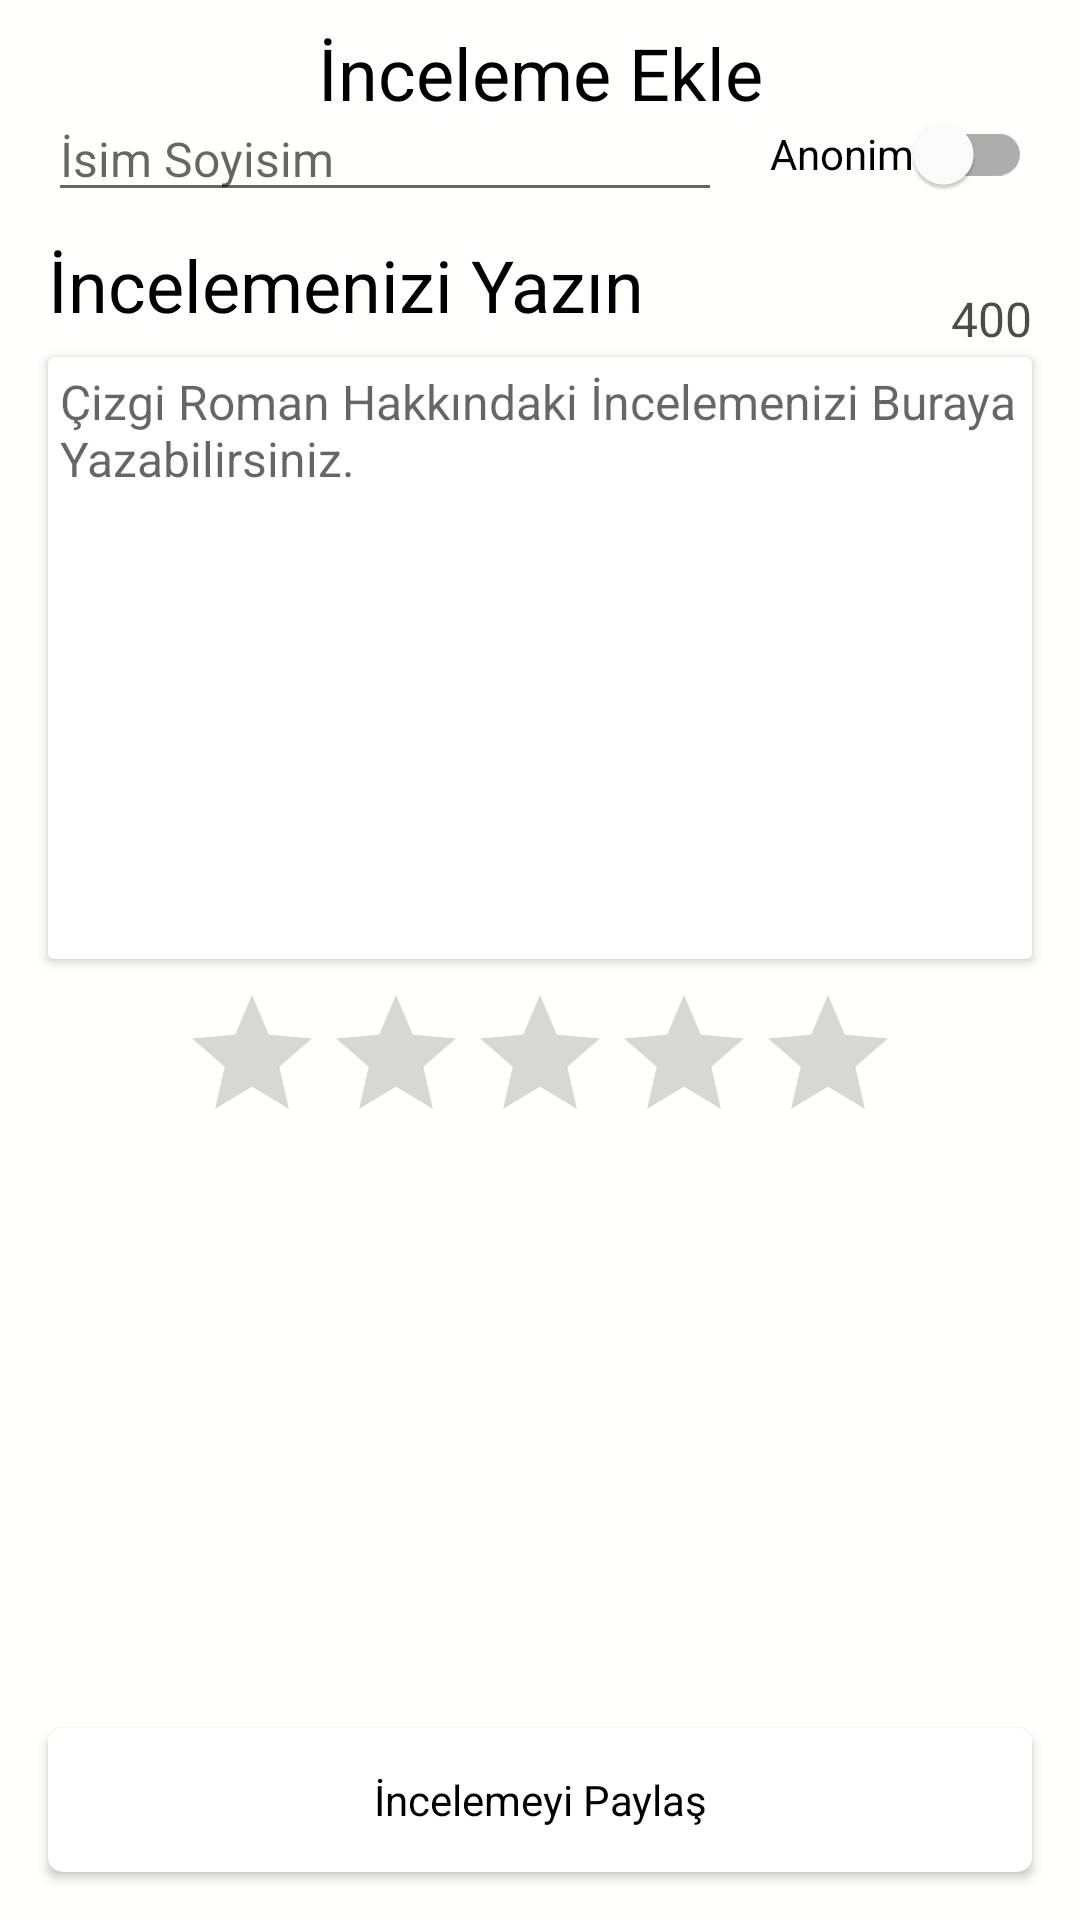

Layout XML and referenced resources for this Android screen:
<!-- AndroidManifest.xml: application theme AppTheme -->
<!-- res/layout/fragment_add_comment.xml -->
<?xml version="1.0" encoding="utf-8"?>
<androidx.constraintlayout.widget.ConstraintLayout xmlns:android="http://schemas.android.com/apk/res/android"
    xmlns:app="http://schemas.android.com/apk/res-auto"
    android:layout_width="match_parent"
    android:layout_height="match_parent">

    <EditText
        android:id="@+id/edtNameSurname"
        style="@style/SubText"
        android:layout_width="0dp"
        android:layout_height="wrap_content"
        android:layout_marginStart="8dp"
        android:layout_marginTop="8dp"
        android:layout_marginEnd="16dp"
        android:hint="@string/name_surname"
        android:importantForAutofill="no"
        android:inputType="textPersonName"
        android:maxLength="15"
        android:maxLines="1"
        app:layout_constraintEnd_toStartOf="@+id/switchIsAnonim"
        app:layout_constraintStart_toStartOf="@+id/btnBackAddComment"
        app:layout_constraintTop_toBottomOf="@+id/btnBackAddComment" />

    <androidx.appcompat.widget.AppCompatRatingBar
        android:id="@+id/ratingReview"
        android:layout_width="wrap_content"
        android:layout_height="wrap_content"
        android:layout_marginTop="8dp"
        android:progressTint="@color/colorDuskYellow"
        app:layout_constraintEnd_toEndOf="@+id/cardView"
        app:layout_constraintStart_toStartOf="@+id/cardView"
        app:layout_constraintTop_toBottomOf="@+id/cardView" />

    <androidx.cardview.widget.CardView
        android:id="@+id/cardView"
        android:layout_width="0dp"
        android:layout_height="wrap_content"
        android:layout_marginTop="8dp"

        android:layout_marginEnd="16dp"
        app:layout_constraintEnd_toEndOf="parent"
        app:layout_constraintStart_toStartOf="@+id/textView"
        app:layout_constraintTop_toBottomOf="@+id/textView">

        <EditText
            android:id="@+id/edtFullReview"
            style="@style/SubText"
            android:layout_width="match_parent"
            android:layout_height="match_parent"
            android:background="@null"
            android:gravity="start|top"
            android:hint="@string/long_desc_hint"
            android:inputType="textMultiLine"
            android:lines="10"
            android:maxLength="400"
            android:importantForAutofill="no"
            android:padding="4dp" />
    </androidx.cardview.widget.CardView>


    <com.google.android.material.switchmaterial.SwitchMaterial
        android:id="@+id/switchIsAnonim"
        android:layout_width="wrap_content"
        android:layout_height="wrap_content"
        android:layout_marginEnd="16dp"
        android:text="@string/anonim"
        android:backgroundTint="@color/colorButtonTintDark"
        app:layout_constraintBottom_toBottomOf="@+id/edtNameSurname"
        app:layout_constraintEnd_toEndOf="parent"
        app:layout_constraintTop_toTopOf="@+id/edtNameSurname" />

    <Button
        android:id="@+id/btnShareReview"
        style="@style/ButtonPrimary"
        android:layout_marginStart="16dp"
        android:layout_marginEnd="16dp"
        android:layout_marginBottom="16dp"
        android:text="@string/share_review"
        app:layout_constraintBottom_toBottomOf="parent"
        app:layout_constraintEnd_toEndOf="parent"
        app:layout_constraintStart_toStartOf="parent" />

    <TextView
        android:id="@+id/textView"
        style="@style/TitleText"
        android:layout_width="wrap_content"
        android:layout_height="wrap_content"
        android:layout_marginTop="8dp"
        android:text="@string/write_review"
        app:layout_constraintStart_toStartOf="@+id/edtNameSurname"
        app:layout_constraintTop_toBottomOf="@+id/edtNameSurname" />

    <TextView
        android:id="@+id/tvCharReduce"
        style="@style/SubText"
        android:layout_marginBottom="2dp"
        android:text="@string/max_char"
        app:layout_constraintBottom_toTopOf="@+id/cardView"
        app:layout_constraintEnd_toEndOf="@+id/cardView" />

    <ImageView
        android:id="@+id/btnBackAddComment"
        android:layout_width="wrap_content"
        android:layout_height="wrap_content"
        android:layout_marginStart="8dp"
        android:layout_marginTop="8dp"
        android:contentDescription="@string/desc"
        android:padding="8dp"
        app:layout_constraintStart_toStartOf="parent"
        app:layout_constraintTop_toTopOf="parent"
        app:srcCompat="@drawable/ic_back"
        app:tint="@color/colorBlack" />

    <TextView
        android:id="@+id/textView5"
        style="@style/TitleText"
        android:layout_width="wrap_content"
        android:layout_height="wrap_content"
        android:text="@string/add_review"
        app:layout_constraintBottom_toBottomOf="@+id/btBackAddComment"
        app:layout_constraintEnd_toEndOf="parent"
        app:layout_constraintStart_toStartOf="parent"
        app:layout_constraintTop_toTopOf="@+id/btnBackAddComment" />
</androidx.constraintlayout.widget.ConstraintLayout>
<!-- resources referenced by this layout -->
<resources>
  <color name="colorBlack">#000</color>
  <color name="colorButtonTintDark">#ff6f00</color>
  <color name="colorDuskYellow">#FFC922</color>
  <string name="add_review">İnceleme Ekle</string>
  <string name="anonim">Anonim</string>
  <string name="desc">desc</string>
  <string name="long_desc_hint">Çizgi Roman Hakkındaki İncelemenizi Buraya Yazabilirsiniz.</string>
  <string name="max_char">400</string>
  <string name="name_surname">İsim Soyisim</string>
  <string name="share_review">İncelemeyi Paylaş</string>
  <string name="write_review">İncelemenizi Yazın</string>
  <style name="ButtonPrimary" parent="Widget.AppCompat.Button">
          <item name="fontFamily">@font/roboto_medium</item>
          <item name="android:background">@drawable/btn_primary_back</item>
          <item name="android:textColor">@color/colorBlack</item>
          <item name="android:layout_width">0dp</item>
          <item name="android:layout_height">wrap_content</item>
          <item name="textAllCaps">false</item>
          <item name="android:layout_weight">1</item>
          <item name="backgroundTint">@color/colorWhite</item>
          <item name="elevation">2dp</item>
      </style>
  <style name="SubText" parent="Widget.AppCompat.TextView">
          <item name="fontFamily">@font/roboto_light</item>
          <item name="android:textColor">@color/colorGrey</item>
          <item name="android:layout_width">wrap_content</item>
          <item name="android:layout_height">wrap_content</item>
          <item name="android:textSize">16sp</item>
      </style>
  <style name="TitleText" parent="Widget.AppCompat.TextView">
          <item name="fontFamily">@font/roboto_medium</item>
          <item name="android:textColor">@color/colorBlack</item>
          <item name="android:layout_width">wrap_content</item>
          <item name="android:layout_height">wrap_content</item>
          <item name="android:textSize">24sp</item>
      </style>
  <style name="AppTheme" parent="Theme.MaterialComponents.Light.NoActionBar">
          
          <item name="colorPrimary">@color/colorPrimary</item>
          <item name="colorPrimaryDark">@color/colorPrimaryDark</item>
          <item name="colorAccent">@color/colorAccent</item>
          <item name="android:windowBackground">@color/colorStraw</item>
          <item name="android:windowLightStatusBar">true</item>
          <item name="android:statusBarColor">@color/colorStraw</item>
      </style>
  <!-- drawable btn_primary_back (drawable) -->
  <?xml version="1.0" encoding="utf-8"?>
  <shape xmlns:android="http://schemas.android.com/apk/res/android">
      <solid android:color="@color/colorWhite" />
      <corners android:radius="5dp" />
  </shape>
  <color name="colorWhite">#FFF</color>
  <color name="colorGrey">#B3000000</color>
  <color name="colorPrimary">#6200EE</color>
  <color name="colorPrimaryDark">#3700B3</color>
  <color name="colorAccent">#ff6f00</color>
  <color name="colorStraw">#FFFFFC</color>
</resources>
